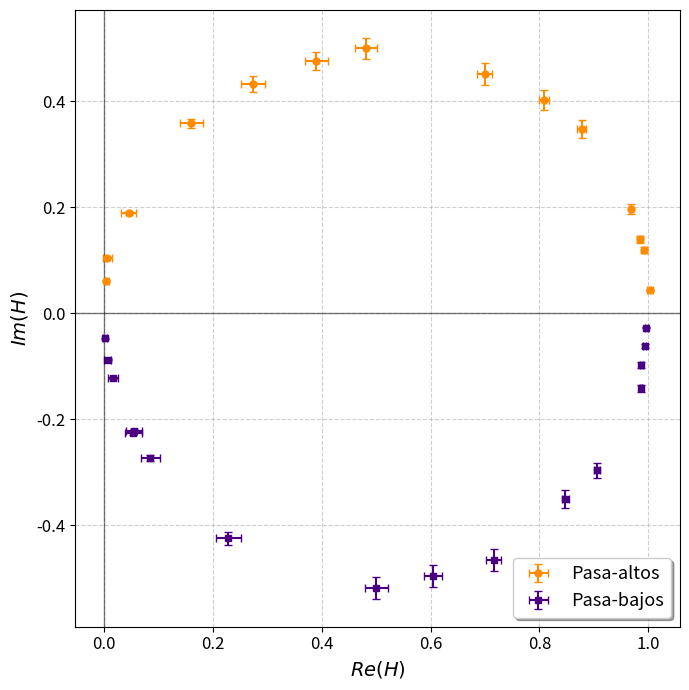
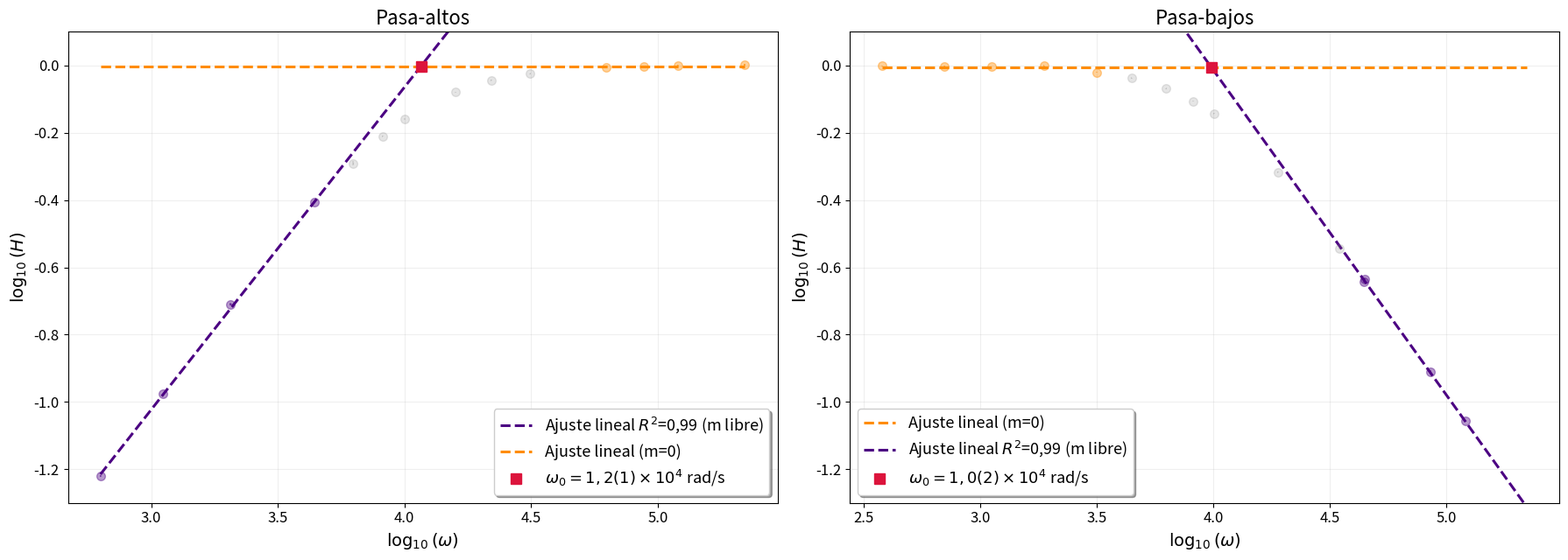
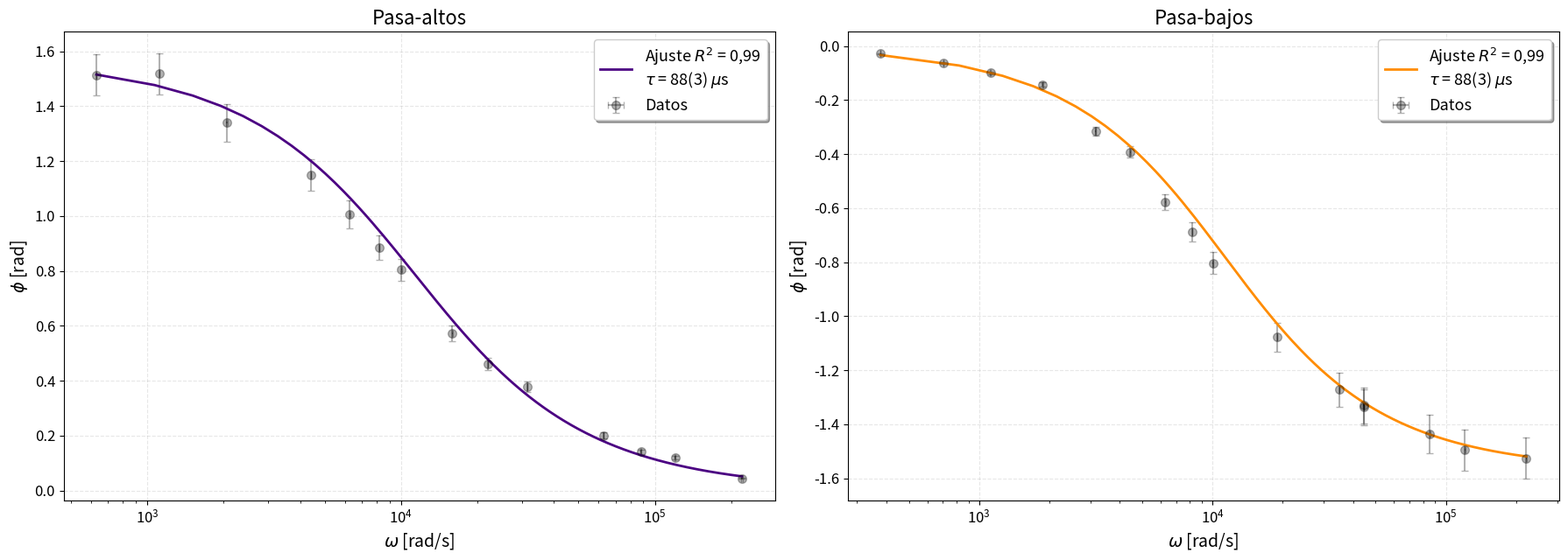

Generate these figures, in order, with matplotlib:
import numpy as np
import matplotlib.pyplot as plt
import math
from scipy import odr
import numpy as np

#RESISTENCIA
R = 1000
C = 100e-9
fref = 1/(2 * np.pi * R * C)
wref = 1/(R*C)
tau = R*C
errC = 10e-9
errR = R*0.05
errwref = wref * np.sqrt((errR/R)**2 + (errC/C)**2)
print(f"Frecuencia angular teorica: {wref:.2f} Hz")
print(f"Error de frecuencia angular: {errwref:.2f} Hz")
errtau = np.sqrt((R*errC)**2 + (C*errR)**2)


fr = np.array([100.4, 177.6, 328, 704, 1001, 1304, 1599.5, 2536, 3498, 5000, 10000, 14000, 19100, 35050]) #Hz
Afemr = np.array([6.44, 6.445, 6.46, 6.37, 6.35, 6.30, 6.41, 6.21, 6.27, 6.25, 6.19, 6.17, 6.18, 6.24]) #V
Ar = np.array([0.388, 0.680, 1.26, 2.50, 3.25, 3.88, 4.45, 5.17, 5.662, 5.9, 6.12, 6.14, 6.18, 6.265]) #V
deltatr = np.array([0.0024, 0.00136, 0.000650, 0.000260, 0.000160, 0.000108, 0.00008, 0.000036, 0.0000210, 0.0000120, 0.0000032, 0.0000016, 0.0000010, 0.000000200]) #s

errfr = np.array([0.3, 0.3, 3, 1, 1, 2, 1, 2, 3, 5, 10, 20, 50, 200]) #Hz
errAfemr = np.array([0.01, 0.005, 0.01, 0.01, 0.01, 0.01, 0.02, 0.01, 0.01, 0.02, 0.01, 0.03, 0.02, 0.03]) #V
errAr = np.array([0.002, 0.001, 0.01, 0.01, 0.05, 0.01, 0.02, 0.01, 0.02, 0.02, 0.02, 0.02, 0.02, 0.005]) #V
errdeltatr = deltatr*0.05

Hr = Ar/Afemr
wr = 2*np.pi*fr
phir = wr * deltatr

# Propagación de errores Resistencia
err_Hr = np.sqrt((errAr / Afemr)**2 + ( (Ar * errAfemr) / Afemr**2)**2)
err_phir = phir * np.sqrt((errfr / fr)**2 + (errdeltatr / deltatr)**2)
err_wr = 2*np.pi*errfr

#CAPACITOR

fc = np.array([60.2, 111.8, 177.8, 298, 502.5, 708, 998, 1303, 1598, 3010, 5560, 7060, 7090, 13600, 19200, 35200]) #Hz
Afemc = np.array([6.41, 6.44, 6.44, 6.46, 6.44, 6.41, 6.37, 6.33, 6.29, 6.14, 6.22, 6.19, 6.09, 6.2, 6.17, 6.19]) #V
Ac = np.array([6.39, 6.41, 6.39, 6.44, 6.14, 5.88, 5.44, 4.95, 4.53, 2.96, 1.78, 1.41, 1.41, 0.76, 0.541, 0.292]) #V
deltatc = np.array([0.000072, 0.000088, 0.000088, 0.000076, 0.000100, 0.000088, 0.000092, 0.000084, 0.000080, 0.000057, 0.0000364, 0.000030, 0.000030, 0.0000168, 0.0000124, 0.00000690]) #s

errfc = np.array([0.1, 0.3, 0.2, 1, 1.5, 2, 4, 3, 4, 10, 10, 20, 10, 50, 100, 200]) #Hz
errAfemc = np.array([0.01, 0.01, 0.01, 0.01, 0.01, 0.01, 0.01, 0.01, 0.01, 0.01, 0.01, 0.01, 0.01, 0.02, 0.01, 0.03]) #V
errAc = np.array([0.01, 0.01, 0.01, 0.01, 0.01, 0.01, 0.01, 0.01, 0.01, 0.01, 0.01, 0.01, 0.01, 0.01, 0.002, 0.002]) #V
errdeltatc = deltatc*0.05

Hc = Ac/Afemc
wc = 2*np.pi*fc
phic = - wc * deltatc
phic_ = - wc*deltatc

# Propagación de errores Capacitor
err_Hc = Hc * np.sqrt((errAfemc / Afemc)**2 + (errAc / Ac)**2)
err_phic = np.abs(phic) * np.sqrt((errfc / fc)**2 + (errdeltatc / deltatc)**2)
err_wc = 2*np.pi*errfc

#NYQUIST con cos-sen

Re_Hr = Hr * np.cos(phir)
Im_Hr = Hr * np.sin(phir)
err_Re_Hr = np.sqrt((np.cos(phir) * err_Hr)**2 + (Hr * np.sin(phir) * err_phir)**2)
err_Im_Hr = np.sqrt((np.sin(phir) * err_Hr)**2 + (Hr * np.cos(phir) * err_phir)**2)
Re_Hc = Hc * np.cos(phic_)
Im_Hc = Hc * np.sin(phic_)
err_Re_Hc = np.sqrt((np.cos(phic_) * err_Hc)**2 + (Hc * np.sin(phic_) * err_phic)**2)
err_Im_Hc = np.sqrt((np.sin(phic_) * err_Hc)**2 + (Hc * np.cos(phic_) * err_phic)**2)

# # NYQUIST con wtau

# Re_Hc = 1 / (1 + (wc*tau)**2)
# Im_Hc = - (wc*tau) / (1 + (wc*tau)**2)
# err_Re_Hc = np.sqrt(((2*wc*tau**2*err_wc)/(1+(wc*tau)**2)**2)**2 + ((2*wc**2*tau*errtau)/(1+(wc*tau)**2)**2)**2)
# err_Im_Hc = ((1-(wc*tau)**2/(1+(wc*tau)**2)**2) * np.sqrt((tau*err_wc)**2 + (wc*errtau)**2))

# Re_Hr = (wr*tau)**2 / (1 + (wr*tau)**2)
# Im_Hr = (wr*tau) / (1 + (wr*tau)**2)
# x = wr * tau

# err_Re_Hr = (2 * wr * tau / (1 + x**2)**2) * np.sqrt((tau * err_wr)**2 + (wr * errtau)**2)

# err_Im_Hr = ((1-(wr*tau)**2/(1+(wr*tau)**2)**2) * np.sqrt((tau*err_wr)**2 + (wr*errtau)**2))

# --- CREACIÓN DEL GRÁFICO ---
fig, ax = plt.subplots(figsize=(7, 7))

# Gráfico Resistencia con barras de error
ax.errorbar(Re_Hr, Im_Hr, xerr=err_Re_Hr, yerr=err_Im_Hr,
            fmt='o', color='darkorange', ecolor='darkorange',
            elinewidth=1.5, capsize=3, label='Pasa-altos', markersize=5)

# Gráfico Capacitor con barras de error
ax.errorbar(Re_Hc, Im_Hc, xerr=err_Re_Hc, yerr=err_Im_Hc,
            fmt='s', color='indigo', ecolor='indigo',
            elinewidth=1.5, capsize=3, label='Pasa-bajos', markersize=5)

# Configuraciones visuales
ax.tick_params(axis='both', which='major', labelsize=12)
ax.set_title("", fontsize=16)
ax.set_xlabel(r"$Re(H)$", fontsize=14)
ax.set_ylabel(r"$Im(H)$", fontsize=14)

ax.axhline(0, color='black', linewidth=1, alpha=0.5)
ax.axvline(0, color='black', linewidth=1, alpha=0.5)
ax.grid(True, linestyle='--', alpha=0.6)
ax.legend(fontsize=13, frameon=True, shadow=True)

plt.tight_layout()
plt.savefig("nyquist_RC.png", dpi=500)
# plt.show()

import numpy as np
import matplotlib.pyplot as plt
from scipy import odr

def ajustar_recta(x, y, err_x, err_y, r, fix_m=None):
    x_r = x[r]
    y_r = y[r]
    sx_r = err_x[r]
    sy_r = err_y[r]

    def f(B, x):
        return B[0]*x + B[1]

    modelo = odr.Model(f)
    datos = odr.RealData(x_r, y_r, sx=sx_r, sy=sy_r)

    if fix_m is None:
        beta0 = [1.0, 0.0]
        odr_inst = odr.ODR(datos, modelo, beta0=beta0)
    else:
        beta0 = [fix_m, 0.0]
        odr_inst = odr.ODR(datos, modelo, beta0=beta0)
        odr_inst.set_job(fit_type=0)
        odr_inst.ifixb = [0, 1]

    out = odr_inst.run()
    B = out.beta
    errB = out.sd_beta

    # Cálculo de R2
    y_pred = B[0] * x_r + B[1]
    residuos = y_r - y_pred
    ss_res = np.sum(residuos**2)
    ss_tot = np.sum((y_r - np.mean(y_r))**2)
    r2 = 1 - (ss_res / ss_tot)

    return B, errB, r2

def analizar_bode(w, H, err_w, err_H, r1, r2, m1_f=None, m2_f=None, titulo="Bode", ax=None,
                  label_w0=None, label_m_libre=None, label_m_fija=None):
    x_log = np.log10(w)
    y_log = np.log10(H)

    err_x = (1 / (w * np.log(10))) * err_w
    err_y = (1 / (H * np.log(10))) * err_H

    # 1. Ajustes ODR
    b1, eb1, r2_1 = ajustar_recta(x_log, y_log, err_x, err_y, r1, fix_m=m1_f)
    b2, eb2, r2_2 = ajustar_recta(x_log, y_log, err_x, err_y, r2, fix_m=m2_f)

    # 2. Intersección y Errores
    x_int = (b2[1] - b1[1]) / (b1[0] - b2[0])
    w_0 = 10**x_int

    if m1_f is None:
        l1 = label_m_libre if label_m_libre else f"Ajuste lineal ($R^2$={r2_1:.3f})"
        l2 = label_m_fija if label_m_fija else "Pendiente fija (m=0)"
        color1, color2 = 'indigo', 'darkorange'
    else:
        l1 = label_m_fija if label_m_fija else "Pendiente fija (m=0)"
        l2 = label_m_libre if label_m_libre else f"Ajuste lineal ($R^2$={r2_2:.3f})"
        color1, color2 = 'darkorange', 'indigo'

    # 3. Cálculo de error w0
    if m2_f == 0:
        m, errm, B1, errB1, B2, errB2 = b1[0], eb1[0], b1[1], eb1[1], b2[1], eb2[1]
    else:
        m, errm, B1, errB1, B2, errB2 = b2[0], eb2[0], b2[1], eb2[1], b1[1], eb1[1]
    err_x_int = np.sqrt((errB2/m)**2 + (errB1/m)**2 + ((B2-B1)*errm/m**2)**2)
    err_w0 = w_0 * np.log(10) * err_x_int

    # 4. Gráfico con colores diferenciados por tramo
    if ax is None: fig, ax = plt.subplots(figsize=(12, 7))

    # Identificar índices que no están en r1 ni en r2 para dejarlos en gris
    indices = np.arange(len(x_log))
    idx_r1 = indices[r1]
    idx_r2 = indices[r2]
    idx_resto = np.setdiff1d(indices, np.concatenate([idx_r1, idx_r2]))

    # Graficar puntos del Tramo 1 (color de la recta 1)
    ax.errorbar(x_log[r1], y_log[r1], xerr=err_x[r1], yerr=err_y[r1],
                fmt='o', color=color1, markersize=7, alpha=0.4)

    # Graficar puntos del Tramo 2 (color de la recta 2)
    ax.errorbar(x_log[r2], y_log[r2], xerr=err_x[r2], yerr=err_y[r2],
                fmt='o', color=color2, markersize=7, alpha=0.4)

    # Graficar el resto de los puntos (Gris)
    if len(idx_resto) > 0:
        ax.errorbar(x_log[idx_resto], y_log[idx_resto], xerr=err_x[idx_resto], yerr=err_y[idx_resto],
                    fmt='o', color='gray', markersize=7, alpha=0.2)

    x_f = np.linspace(min(x_log), max(x_log), 100)
    ax.plot(x_f, b1[0]*x_f + b1[1], ls='--', color=color1, lw=2.2, label=l1)
    ax.plot(x_f, b2[0]*x_f + b2[1], ls='--', color=color2, lw=2.2, label=l2)
    ax.plot(x_int, b1[0]*x_int + b1[1], 's', color='crimson', markersize=8, zorder=5, label=label_w0)

    ax.tick_params(axis='both', labelsize=12)
    ax.set_ylim(-1.3, 0.1)
    ax.set_title(titulo, fontsize=16)
    ax.set_xlabel(r"$\log_{10}(\omega)$", fontsize=14)
    ax.set_ylabel(r"$\log_{10}(H)$", fontsize=14)
    ax.legend(loc='best', fontsize=13, frameon=True, shadow=True) # ncol=2 para que no sea tan larga la leyenda
    ax.grid(True, alpha=0.2)

    return w_0, err_w0, r2_1, r2_2

# --- CONFIGURACIÓN MANUAL DE LEYENDAS ---

# Pasa-altos (Resistencia)
lab_w0_r = r'$\omega_0 = 1,2(1) \times 10^4$ rad/s'
lab_m_r = r'Ajuste lineal $R^2$=0,99 (m libre)' # Recta de subida
lab_f_r = r'Ajuste lineal (m=0)'  # Recta horizontal

# Pasa-bajos (Capacitor)
lab_w0_c = r'$\omega_0 = 1,0(2) \times 10^4$ rad/s'
lab_m_c = r'Ajuste lineal $R^2$=0,99 (m libre)' # Recta de caída
lab_f_c = r'Ajuste lineal (m=0)'  # Recta horizontal

fig, (ax1, ax2) = plt.subplots(1, 2, figsize=(18, 6.5))

# Ejecución Resistencia
w0_r, err_w0_r, r2_r1, r2_r2 = analizar_bode(wr, Hr, err_wr, err_Hr,
                                             r1=slice(0, 4), r2=slice(10, 14),
                                             m1_f=None, m2_f=0.0,
                                             titulo="Pasa-altos", ax=ax1,
                                             label_w0=lab_w0_r,
                                             label_m_libre=lab_m_r,
                                             label_m_fija=lab_f_r)

# Ejecución Capacitor
w0_c, err_w0_c, r2_c1, r2_c2 = analizar_bode(wc, Hc, err_wc, err_Hc,
                                             r1=slice(0, 5), r2=slice(11, 15),
                                             m1_f=0.0, m2_f=None,
                                             titulo="Pasa-bajos", ax=ax2,
                                             label_w0=lab_w0_c,
                                             label_m_libre=lab_m_c,
                                             label_m_fija=lab_f_c)

plt.tight_layout()
plt.savefig("rectas_RC.png", dpi=500)
# plt.show()

# Prints finales (calculando f_0 a partir de w_0)
f0_r, ef0_r = w0_r/(2*np.pi), err_w0_r/(2*np.pi)
f0_c, ef0_c = w0_c/(2*np.pi), err_w0_c/(2*np.pi)

print(f"\n{'='*40}\n           RESULTADOS FINALES\n{'='*40}")
print(f"Frecuencia referencia (RC): {fref:.2f} Hz")
print(f"Corte Resistencia: {f0_r:.2f} ± {ef0_r:.2f} Hz")
print(f"  - Tramo Subida (m libre): R² = {r2_r1:.6f}")
print(f"Corte Capacitor:   {f0_c:.2f} ± {ef0_c:.2f} Hz")
print(f"  - Tramo Caída  (m libre): R² = {r2_c2:.6f}")

print(f"w0c: {w0_c} ± {err_w0_c}")
print(f"w0r: {w0_r} ± {err_w0_r}")

# Promedio pesado por incertezas
# pesos = 1 / sigma^2
w_r = 1 / ef0_r**2
w_c = 1 / ef0_c**2

f0_prom = (f0_r * w_r + f0_c * w_c) / (w_r + w_c)

# Error del promedio pesado
ef0_prom = np.sqrt(1 / (w_r + w_c))



# --- CÁLCULO DE PROMEDIOS PESADOS ---

# 1. En Hertz (ya lo tenías, lo organizamos)
weights_f = 1 / ef0_r**2 + 1 / ef0_c**2
f0_prom = (f0_r / ef0_r**2 + f0_c / ef0_c**2) / weights_f
ef0_prom = np.sqrt(1 / weights_f)

# 2. En Radianes/segundo
# Usamos directamente w0_r y w0_c con sus errores err_w0_r y err_w0_r
weights_w = 1 / err_w0_r**2 + 1 / err_w0_c**2
w0_prom = (w0_r / err_w0_r**2 + w0_c / err_w0_c**2) / weights_w
ew0_prom = np.sqrt(1 / weights_w)

# --- PRINT DE CONSOLIDACIÓN ---
print(f"\n{'#'*40}")
print(f"{'RESUMEN DE PROMEDIOS PESADOS':^40}")
print(f"{'#'*40}")
print(f"Frecuencia (f0):  {f0_prom:.2f} ± {ef0_prom:.2f} Hz")
print(f"Angular (w0):     {w0_prom:.2f} ± {ew0_prom:.2f} rad/s")


from scipy.odr import ODR, Model, RealData

# --- 1. MODELOS TEÓRICOS PARA ODR ---
def modelo_fase_r(p, w):
    # p[0] es tau
    return np.arctan(1 / (w * p[0]))

def modelo_fase_c(p, w):
    # p[0] es tau
    return np.arctan(-w * p[0])

# --- 2. FUNCION PARA AJUSTE ODR ---
def ajustar_fase(w, phi, err_w, err_phi, tipo='resistencia'):
    # Creamos el modelo según el componente
    func = modelo_fase_r if tipo == 'resistencia' else modelo_fase_c
    mdl = Model(func)

    # Preparamos los datos
    data = RealData(w, phi, sx=err_w, sy=err_phi)

    # Inicializamos con tu valor de tau calculado (R*C)
    my_odr = ODR(data, mdl, beta0=[tau])
    out = my_odr.run()

    return out.beta[0], out.sd_beta[0], out

# --- 3. EJECUCIÓN DE LOS AJUSTES ---
tau_r_fit, err_tau_r, res_r = ajustar_fase(wr, phir, err_wr, err_phir, 'resistencia')
tau_c_fit, err_tau_c, res_c = ajustar_fase(wc, phic, err_wc, err_phic, 'capacitor')

# --- 4. GRÁFICOS COMPARATIVOS ---
fig, (ax1, ax2) = plt.subplots(1, 2, figsize=(18, 6.5))

# Configuración común de estilo
for ax in [ax1, ax2]:
    ax.tick_params(axis='both', labelsize=12)
    ax.grid(True, alpha=0.3, linestyle='--')
    ax.set_xlabel(r'$\omega$ [rad/s]', fontsize=14)
    ax.set_ylabel(r'$\phi$ [rad]', fontsize=14)

# Subplot 1: Resistencia (Pasa-Altos)
ax1.errorbar(wr, phir, xerr=err_wr, yerr=err_phir, fmt='o', color='black', markersize=7,
             alpha=0.3, label='Datos', capsize=3)
w_smooth_r = np.linspace(min(wr), max(wr), 500)
ax1.plot(w_smooth_r, modelo_fase_r([tau_r_fit], w_smooth_r), color='indigo', lw=2,
         label=fr'Ajuste $R^2$ = 0,99' + f'\n$\\tau$ = {tau_r_fit*1e6:.0f}({err_tau_r*1e6:.0f}) $\mu$s')
ax1.set_title("Pasa-altos", fontsize=16)
ax1.set_xscale('log')
ax1.legend(fontsize=13, frameon=True, shadow=True)

# Subplot 2: Capacitor (Pasa-Bajos)
ax2.errorbar(wc, phic, xerr=err_wc, yerr=err_phic, fmt='o', color='black', markersize=7,
             alpha=0.3, label='Datos', capsize=3)
w_smooth_c = np.linspace(min(wc), max(wc), 500)
ax2.plot(w_smooth_c, modelo_fase_c([tau_c_fit], w_smooth_c), color='darkorange', lw=2,
         label=fr'Ajuste $R^2$ = 0,99' + f'\n$\\tau$ = {tau_c_fit*1e6:.0f}({err_tau_c*1e6:.0f}) $\mu$s')
ax2.set_title("Pasa-bajos", fontsize=16)
ax2.set_xscale('log')
ax2.legend(fontsize=13, frameon=True, shadow=True)

plt.tight_layout()
plt.savefig("tau_RC.png", dpi=500)
# plt.show()

# --- 5. REPORTE DE RESULTADOS ---
print(f"Valor teórico de tau (R*C): {tau*1e6:.2f} \u00b1 {errtau*1e6:.2f} \u03bcs")
print("-" * 50)
print(f"Tau ajustado (Resistencia): {tau_r_fit*1e6:.2f} \u00b1 {err_tau_r*1e6:.2f} \u03bcs")
print(f"Tau ajustado (Capacitor):   {tau_c_fit*1e6:.2f} \u00b1 {err_tau_c*1e6:.2f} \u03bcs")

#promedio pesado tau

w_r = 1 / (err_tau_r**2)
w_c = 1 / (err_tau_c**2)

# 2. Promedio ponderado
tau_prom = (tau_r_fit * w_r + tau_c_fit * w_c) / (w_r + w_c)

# 3. Error del promedio ponderado
err_tau_prom = np.sqrt(1 / (w_r + w_c))
cac = tau_prom / R
err_cac = cac * np.sqrt((err_tau_prom/tau_prom)**2 + (errR/R)**2)
print (cac)
print(err_cac)
print (tau_prom)
print (err_tau_prom)
print(f"Tau Promedio Ponderado: {tau_prom*1e6:.5f} ± {err_tau_prom*1e6:.5f} μs")

# --- CÁLCULO DE R^2 POR SEPARADO ---

def calcular_r2_manual(obs, pred):
    residuo = obs - pred
    ss_res = np.sum(residuo**2)
    ss_tot = np.sum((obs - np.mean(obs))**2)
    return 1 - (ss_res / ss_tot)

# 1. Predicciones teóricas usando los taus obtenidos
# Usamos las funciones de modelo que definiste antes
pred_r = modelo_fase_r([tau_r_fit], wr)
pred_c = modelo_fase_c([tau_c_fit], wc)

# 2. Cálculo de los coeficientes
r2_resistencia = calcular_r2_manual(phir, pred_r)
r2_capacitor = calcular_r2_manual(phic, pred_c)

# --- REPORTE ---
print(f"Coeficientes de determinación (R²):")
print(f"{'-'*35}")
print(f"Pasa altos (Resistencia): {r2_resistencia:.5f}")
print(f"Pasa bajos (Capacitor):   {r2_capacitor:.5f}")

import numpy as np
#Promedio ponderado del método de ajuste con phi y de rectas
# Datos
x1 = 11397
s1 = 284

x2 = 11063
s2 = 919

# Pesos
w1 = 1 / s1**2
w2 = 1 / s2**2

# Promedio ponderado
x_bar = (w1 * x1 + w2 * x2) / (w1 + w2)

# Error del promedio
s_bar = np.sqrt(1 / (w1 + w2))

print("Promedio ponderado:", x_bar)
print("Incertidumbre:", s_bar)



# Imprimir todos los valores de las frecuencias obtenidas pasadas a Hz junto con su error que es multiplicar por 2*pi el error de w0
f0_r_hz = w0_r / (2 * np.pi)        
ef0_r_hz = err_w0_r / (2 * np.pi)
f0_c_hz = w0_c / (2 * np.pi)
ef0_c_hz = err_w0_c / (2 * np.pi)

print(f"\nFrecuencia de corte Resistencia: {f0_r_hz:.2f} ± {ef0_r_hz:.2f} Hz")
print(f"Frecuencia de corte Capacitor:   {f0_c_hz:.2f} ± {ef0_c_hz:.2f} Hz")

# Imprimir los resultados del w0 y su error en rad/s
print(f"\nFrecuencia de corte Resistencia: {w0_r:.2f} ± {err_w0_r:.2f} rad/s")      
print(f"Frecuencia de corte Capacitor:   {w0_c:.2f} ± {err_w0_c:.2f} rad/s")
 

# Imprimir el promedio ponderado de las frecuencias de corte en Hz y en rad/s
f0_prom_hz = x_bar / (2 * np.pi)  
ef0_prom_hz = s_bar / (2 * np.pi)
print(f"\nPromedio ponderado de frecuencia de corte: {f0_prom_hz:.2f} ± {ef0_prom_hz:.2f} Hz")
print(f"Promedio ponderado de frecuencia de corte: {x_bar:.2f} ± {s_bar:.2f} rad/s")


print(f"\nPromedio pesado: {f0_prom:.2f} ± {ef0_prom:.2f} Hz")
print(f"Promedio pesado: {w0_prom:.2f} ± {ew0_prom:.2f} rad/s")
